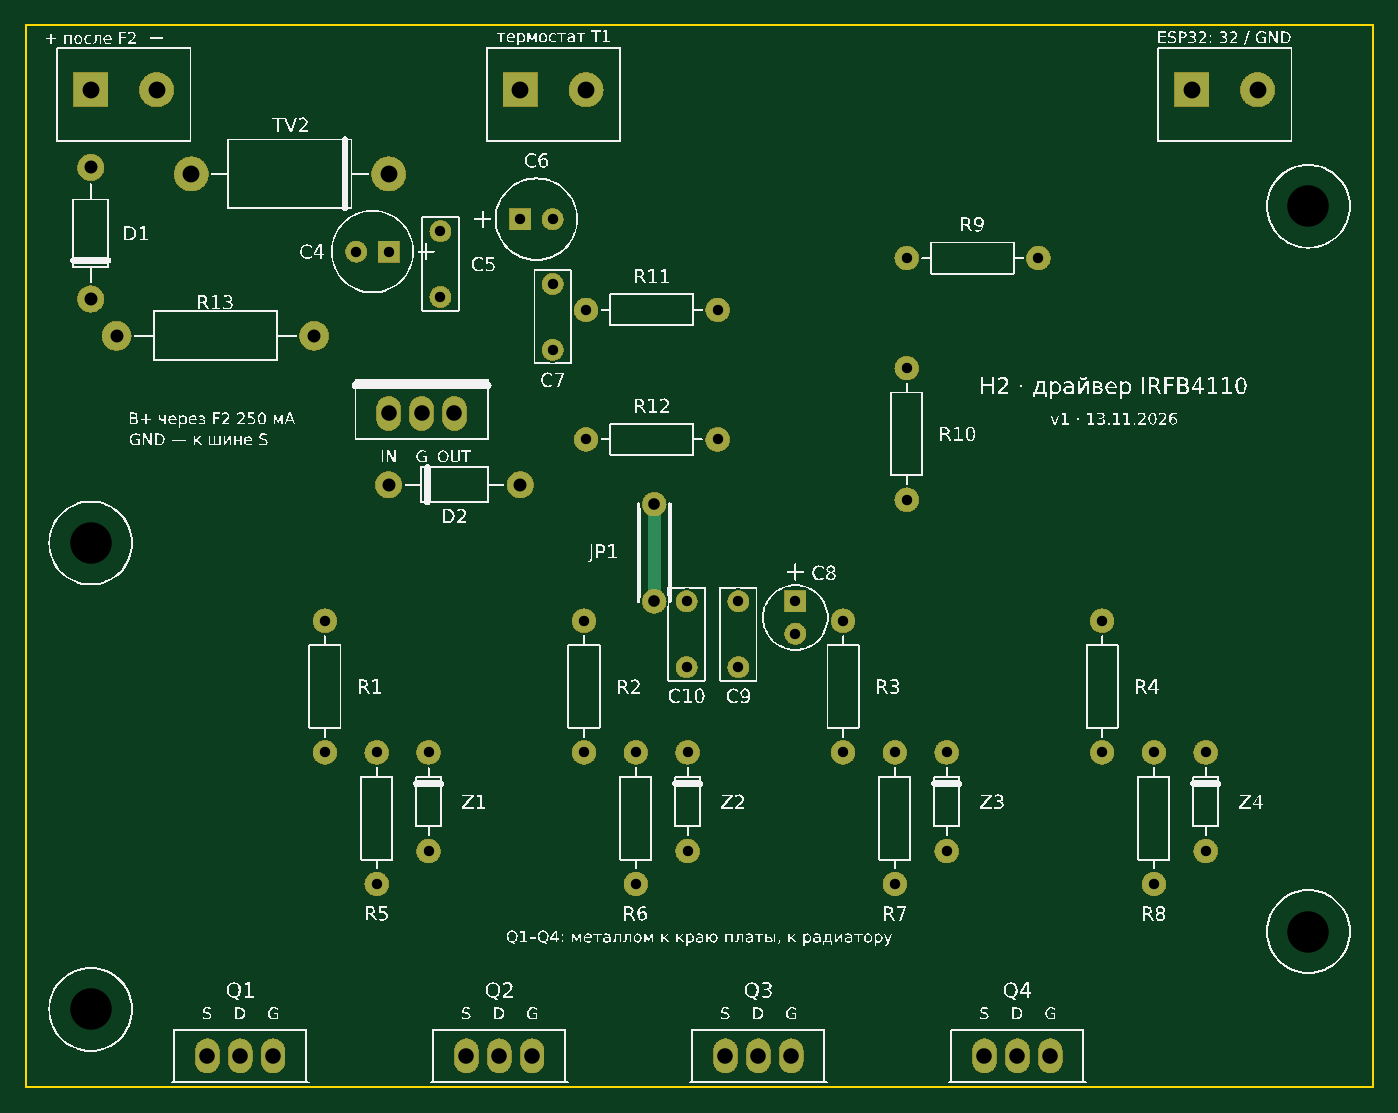
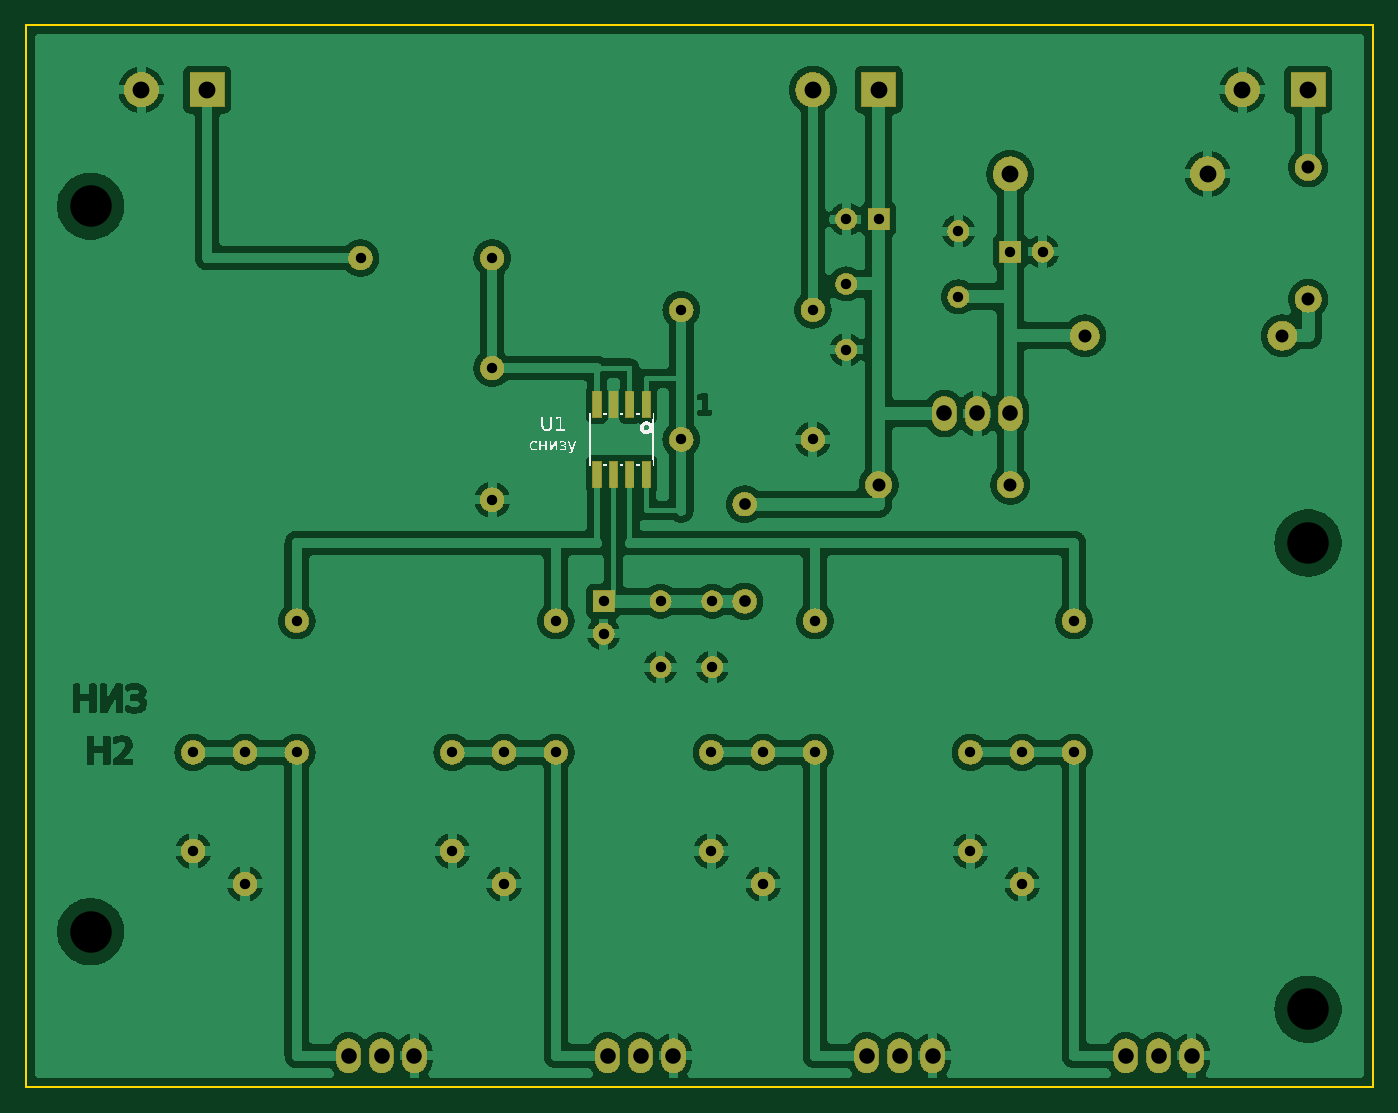
Circuit board: 9 layer files. Board 104.0 x 82.0 mm.
- bottom_copper: h2_irfb4110_driver-B_Cu.gbl (692010 bytes)
- bottom_mask: h2_irfb4110_driver-B_Mask.gbs (212477 bytes)
- bottom_silk: h2_irfb4110_driver-B_Silkscreen.gbo (9460 bytes)
- outline: h2_irfb4110_driver-Edge_Cuts.gm1 (187 bytes)
- top_copper: h2_irfb4110_driver-F_Cu.gtl (210414 bytes)
- top_mask: h2_irfb4110_driver-F_Mask.gts (211421 bytes)
- top_silk: h2_irfb4110_driver-F_Silkscreen.gto (228922 bytes)
- drill: h2_irfb4110_driver-NPTH.drl (157 bytes)
- drill: h2_irfb4110_driver-PTH.drl (1283 bytes)

=== bottom_copper: h2_irfb4110_driver-B_Cu.gbl (692010 bytes, source omitted) ===
=== bottom_mask: h2_irfb4110_driver-B_Mask.gbs (212477 bytes, source omitted) ===
=== bottom_silk: h2_irfb4110_driver-B_Silkscreen.gbo (9460 bytes, source omitted) ===
=== outline: h2_irfb4110_driver-Edge_Cuts.gm1 ===
G04 board outline*
%TF.FileFunction,Profile,NP*%
%FSLAX46Y46*%
%MOMM*%
%ADD10C,0.150000*%
D10*
G01*
X0Y82000000D02*
X104000000Y82000000D01*
X104000000Y0D01*
X0Y0D01*
X0Y82000000D01*
M02*

=== top_copper: h2_irfb4110_driver-F_Cu.gtl (210414 bytes, source omitted) ===
=== top_mask: h2_irfb4110_driver-F_Mask.gts (211421 bytes, source omitted) ===
=== top_silk: h2_irfb4110_driver-F_Silkscreen.gto (228922 bytes, source omitted) ===
=== drill: h2_irfb4110_driver-NPTH.drl ===
M48
; H2 IRFB4110 driver v1
; #@! TF.FileFunction,NonPlated,1,2,NPTH
METRIC,TZ
T1C3.200
%
T1
X5.000Y6.000
X99.000Y12.000
X99.000Y68.000
X5.000Y42.000
T0
M30

=== drill: h2_irfb4110_driver-PTH.drl ===
M48
; H2 IRFB4110 driver v1
; #@! TF.FileFunction,Plated,1,2,PTH
METRIC,TZ
T1C0.800
T2C0.900
T3C1.000
T4C1.200
T5C1.300
%
T1
X23.080Y36.000
X23.080Y25.840
X27.080Y25.840
X27.080Y15.680
X31.080Y18.220
X31.080Y25.840
X43.080Y36.000
X43.080Y25.840
X47.080Y25.840
X47.080Y15.680
X51.080Y18.220
X51.080Y25.840
X63.080Y36.000
X63.080Y25.840
X67.080Y25.840
X67.080Y15.680
X71.080Y18.220
X71.080Y25.840
X83.080Y36.000
X83.080Y25.840
X87.080Y25.840
X87.080Y15.680
X91.080Y18.220
X91.080Y25.840
X51.000Y37.500
X51.000Y32.420
X55.000Y37.500
X55.000Y32.420
X59.400Y37.500
X59.400Y35.000
X53.400Y50.000
X43.240Y50.000
X43.240Y60.000
X53.400Y60.000
X68.000Y45.340
X68.000Y55.500
X78.160Y64.000
X68.000Y64.000
X28.000Y64.500
X25.500Y64.500
X32.000Y61.000
X32.000Y66.080
X40.660Y62.000
X40.660Y56.920
X38.160Y67.000
X40.660Y67.000
T2
X48.500Y45.000
X48.500Y37.500
T3
X5.000Y71.000
X5.000Y60.840
X7.000Y58.000
X22.240Y58.000
X38.160Y46.500
X28.000Y46.500
T4
X19.080Y2.400
X16.540Y2.400
X14.000Y2.400
X39.080Y2.400
X36.540Y2.400
X34.000Y2.400
X59.080Y2.400
X56.540Y2.400
X54.000Y2.400
X79.080Y2.400
X76.540Y2.400
X74.000Y2.400
X28.000Y52.000
X30.540Y52.000
X33.080Y52.000
T5
X5.000Y77.000
X10.080Y77.000
X38.160Y77.000
X43.240Y77.000
X90.000Y77.000
X95.080Y77.000
X12.760Y70.500
X28.000Y70.500
T0
M30
